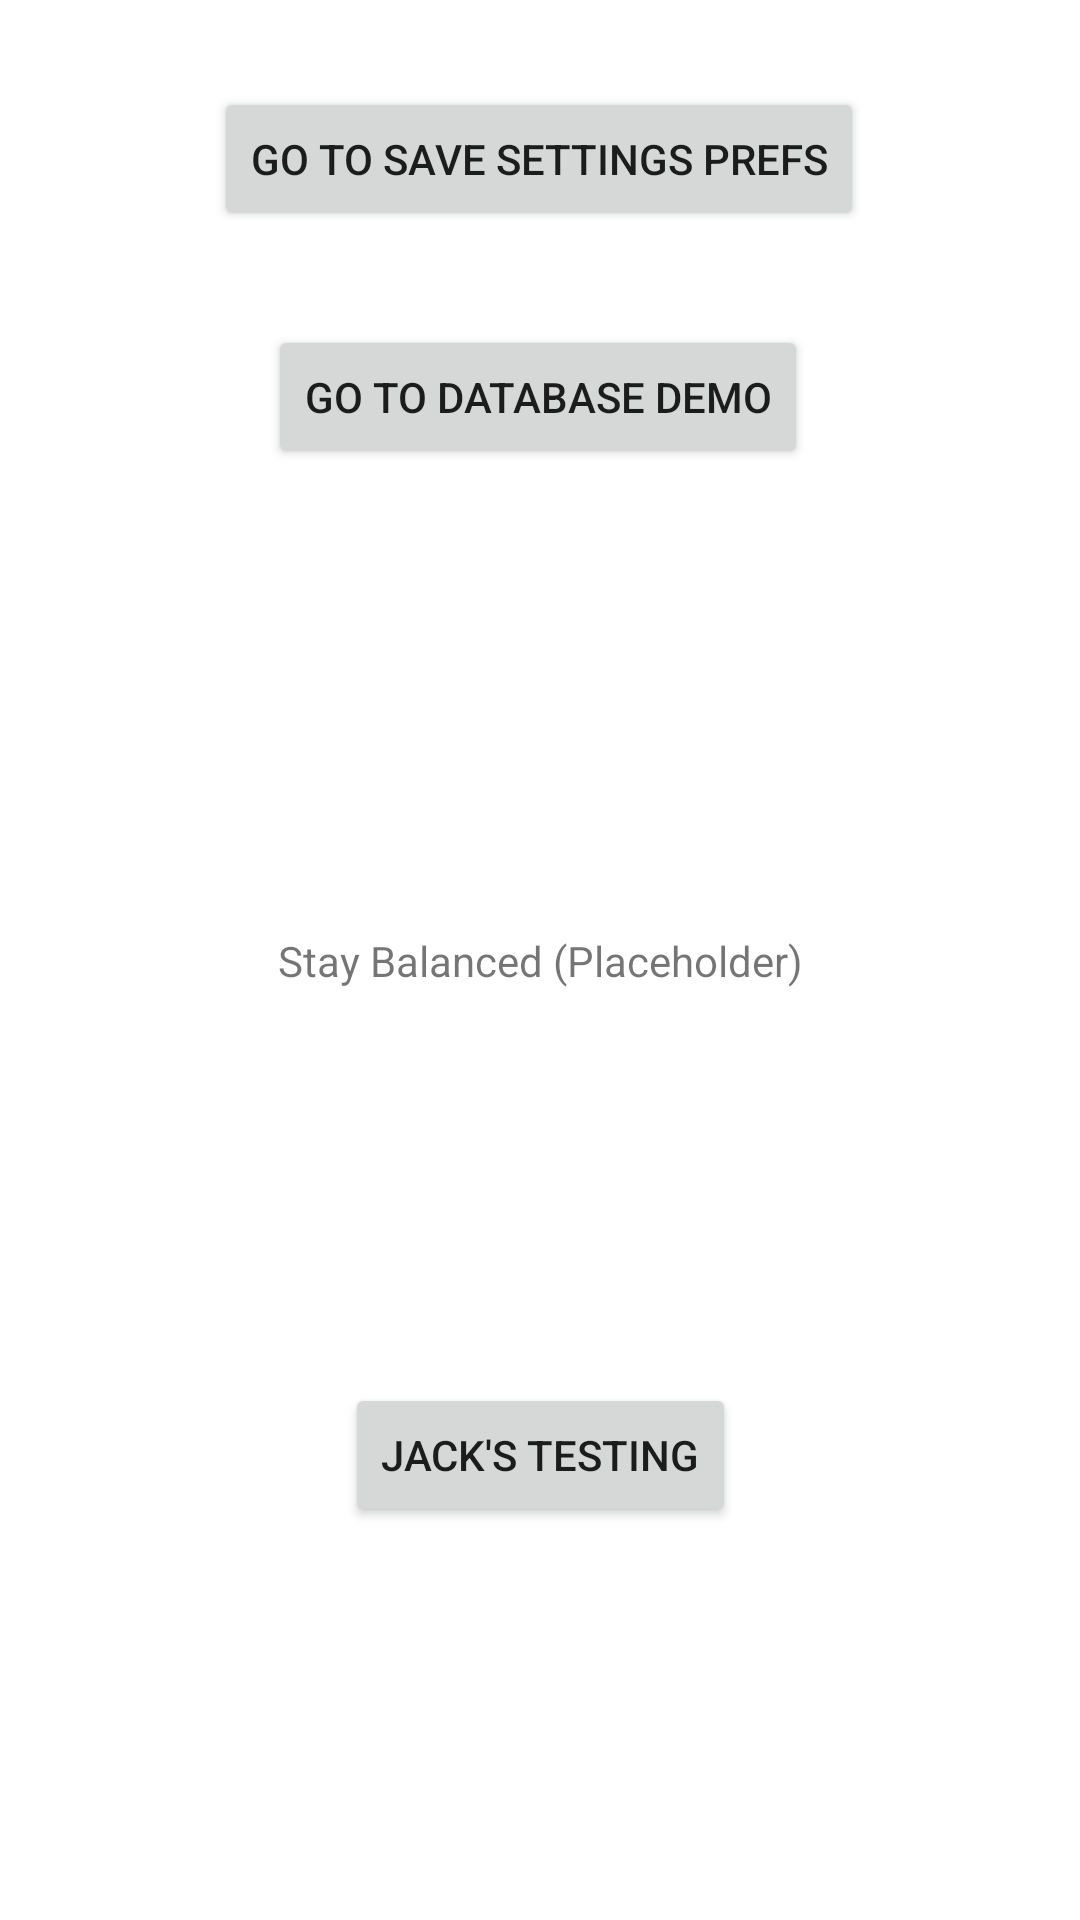

Here is an Android app screen rendered from its layout file. Give the layout XML and the strings, colors and styles it references.
<!-- AndroidManifest.xml: application theme Theme.StayBalanced -->
<!-- res/layout/activity_main.xml -->
<?xml version="1.0" encoding="utf-8"?>
<androidx.constraintlayout.widget.ConstraintLayout xmlns:android="http://schemas.android.com/apk/res/android"
    xmlns:app="http://schemas.android.com/apk/res-auto"
    xmlns:tools="http://schemas.android.com/tools"
    android:layout_width="match_parent"
    android:layout_height="match_parent"
    tools:context=".MainActivity">

    <TextView
        android:id="@+id/textView"
        android:layout_width="wrap_content"
        android:layout_height="wrap_content"
        android:text="Stay Balanced (Placeholder)"
        app:layout_constraintBottom_toBottomOf="parent"
        app:layout_constraintLeft_toLeftOf="parent"
        app:layout_constraintRight_toRightOf="parent"
        app:layout_constraintTop_toTopOf="parent" />

    <TextView
        android:id="@+id/tv_savedPrefs"
        android:layout_width="wrap_content"
        android:layout_height="wrap_content"
        app:layout_constraintBottom_toBottomOf="parent"
        app:layout_constraintHorizontal_bias="0.498"
        app:layout_constraintLeft_toLeftOf="parent"
        app:layout_constraintRight_toRightOf="parent"
        app:layout_constraintTop_toTopOf="parent"
        app:layout_constraintVertical_bias="0.355" />

    <Button
        android:id="@+id/button"
        android:layout_width="wrap_content"
        android:layout_height="wrap_content"
        android:onClick="showJack"
        android:text="Jack's Testing"
        app:layout_constraintBottom_toBottomOf="parent"
        app:layout_constraintEnd_toEndOf="parent"
        app:layout_constraintHorizontal_bias="0.5"
        app:layout_constraintStart_toStartOf="parent"
        app:layout_constraintTop_toBottomOf="@+id/textView" />

    <Button
        android:id="@+id/settingPrefsBtn"
        android:layout_width="wrap_content"
        android:layout_height="wrap_content"
        android:text="Go to save settings prefs"
        app:layout_constraintBottom_toTopOf="@id/textView"
        app:layout_constraintEnd_toEndOf="parent"
        app:layout_constraintHorizontal_bias="0.498"
        app:layout_constraintStart_toStartOf="parent"
        app:layout_constraintTop_toTopOf="parent"
        app:layout_constraintVertical_bias="0.111" />

    <Button
        android:id="@+id/DbDemoBtn"
        android:layout_width="wrap_content"
        android:layout_height="wrap_content"
        android:text="Go to Database Demo"
        app:layout_constraintBottom_toTopOf="@+id/textView"
        app:layout_constraintEnd_toEndOf="parent"
        app:layout_constraintHorizontal_bias="0.497"
        app:layout_constraintStart_toStartOf="parent"
        app:layout_constraintTop_toBottomOf="@+id/settingPrefsBtn"
        app:layout_constraintVertical_bias="0.168" />

</androidx.constraintlayout.widget.ConstraintLayout>
<!-- resources referenced by this layout -->
<resources>
  <style name="Theme.StayBalanced" parent="Theme.MaterialComponents.DayNight.DarkActionBar">
          
          <item name="colorPrimary">@color/orange</item>
          <item name="colorPrimaryVariant">@color/brown</item>
          <item name="colorOnPrimary">@color/white</item>
          
          <item name="colorSecondary">@color/spearmint</item>
          <item name="colorSecondaryVariant">@color/green</item>
          <item name="colorOnSecondary">@color/black</item>
          
          <item name="android:statusBarColor" tools:targetApi="l">?attr/colorPrimaryVariant</item>
          
      </style>
  <color name="orange">#F4B062</color>
  <color name="brown">#AD605D</color>
  <color name="white">#FFFFFFFF</color>
  <color name="spearmint">#8AD4B9</color>
  <color name="green">#C9C082</color>
  <color name="black">#FF000000</color>
</resources>
